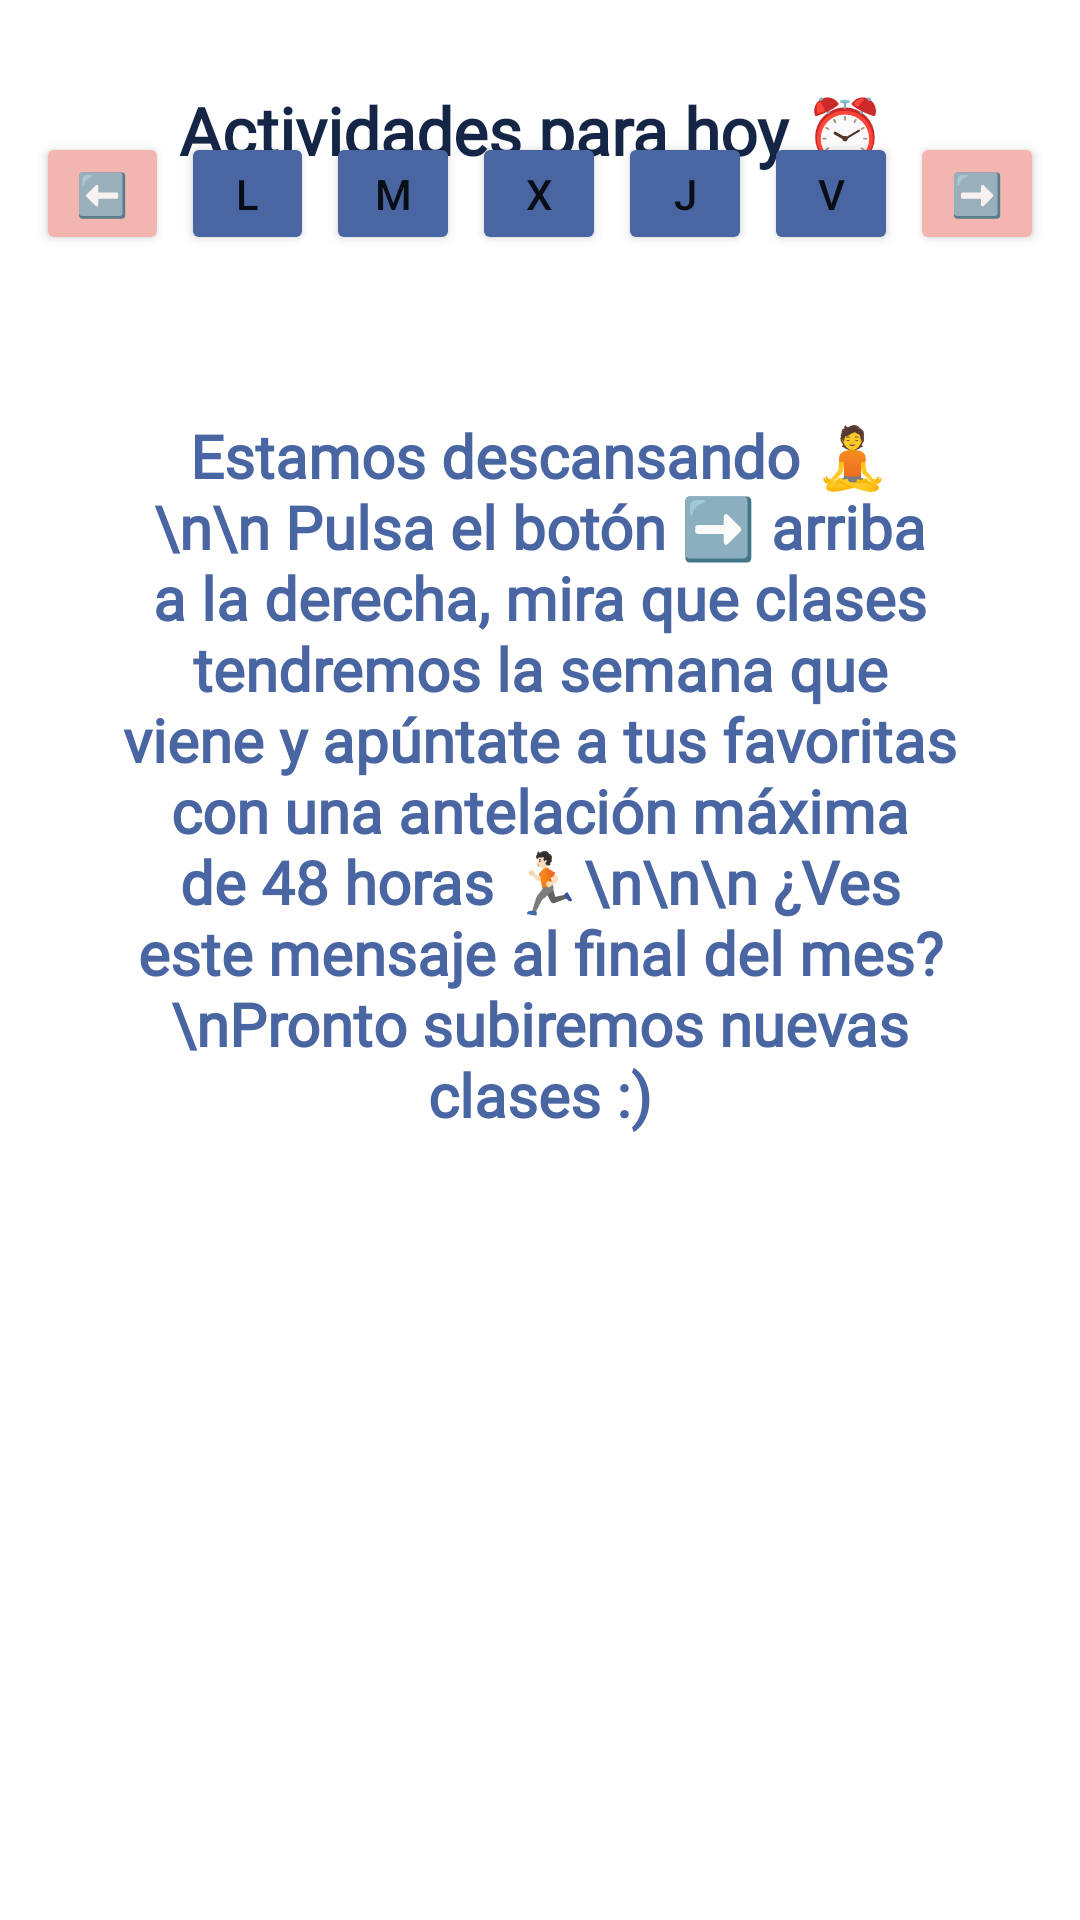

Write the Android layout XML for this screen, with the resource values it uses.
<!-- AndroidManifest.xml: application theme Theme.GymApp -->
<!-- res/layout/fragment_calendar.xml -->
<?xml version="1.0" encoding="utf-8"?>
<androidx.constraintlayout.widget.ConstraintLayout xmlns:android="http://schemas.android.com/apk/res/android"
    xmlns:app="http://schemas.android.com/apk/res-auto"
    xmlns:tools="http://schemas.android.com/tools"
    android:layout_width="match_parent"
    android:layout_height="match_parent"
    tools:context=".ui.calendar.CalendarFragment">

    <TextView
        android:id="@+id/textView2"
        android:layout_width="350dp"
        android:layout_height="29dp"
        android:text="Actividades para hoy ⏰ "
        android:fontFamily="@font/semplicita_medium"
        android:textAlignment="center"
        android:textSize="22dp"
        android:textStyle="bold"
        android:textColor="@color/dark_blue"
        app:layout_constraintBottom_toBottomOf="parent"
        app:layout_constraintEnd_toEndOf="parent"
        app:layout_constraintHorizontal_bias="0.491"
        app:layout_constraintStart_toStartOf="parent"
        app:layout_constraintTop_toTopOf="parent"
        app:layout_constraintVertical_bias="0.047" />

    <TextView
        android:id="@+id/weekToShow"
        android:layout_width="287dp"
        android:layout_height="19dp"
        android:layout_marginBottom="64dp"
        android:fontFamily="@font/semplicita_light"
        android:text="Semana: 05.05.2025 - 09.05.2025"
        android:textStyle="bold"
        android:textColor="@color/black"
        android:textSize="16dp"
        app:layout_constraintBottom_toTopOf="@+id/recyclerView"
        app:layout_constraintEnd_toEndOf="parent"
        app:layout_constraintHorizontal_bias="0.75"
        app:layout_constraintStart_toStartOf="parent"
        app:layout_constraintTop_toBottomOf="@+id/textView2"
        app:layout_constraintVertical_bias="0.476" />

    <LinearLayout
        android:id="@+id/daySelector"
        android:layout_width="0dp"
        android:layout_height="65dp"
        android:gravity="center"
        android:orientation="horizontal"
        android:padding="10dp"
        app:layout_constraintBottom_toTopOf="@+id/recyclerView"
        app:layout_constraintEnd_toEndOf="parent"
        app:layout_constraintHorizontal_bias="0.0"
        app:layout_constraintStart_toStartOf="parent"
        app:layout_constraintVertical_bias="1.0">

        <Button
            android:id="@+id/btnPreviousWeek"
            android:layout_width="0dp"
            android:layout_height="wrap_content"
            android:layout_margin="2dp"
            android:layout_weight="1"
            android:backgroundTint="@color/beige"
            android:text="⬅️" />

        <Button
            android:id="@+id/btnMonday"
            android:layout_width="0dp"
            android:layout_height="wrap_content"
            android:layout_margin="2dp"
            android:layout_weight="1"
            android:backgroundTint="@color/blue"
            android:text="L" />

        <Button
            android:id="@+id/btnTuesday"
            android:layout_width="0dp"
            android:layout_height="wrap_content"
            android:layout_margin="2dp"
            android:layout_weight="1"
            android:backgroundTint="@color/blue"
            android:text="M" />

        <Button
            android:id="@+id/btnWednesday"
            android:layout_width="0dp"
            android:layout_height="wrap_content"
            android:layout_margin="2dp"
            android:layout_weight="1"
            android:backgroundTint="@color/blue"
            android:text="X" />

        <Button
            android:id="@+id/btnThursday"
            android:layout_width="0dp"
            android:layout_height="wrap_content"
            android:layout_margin="2dp"
            android:layout_weight="1"
            android:backgroundTint="@color/blue"
            android:text="J" />

        <Button
            android:id="@+id/btnFriday"
            android:layout_width="0dp"
            android:layout_height="wrap_content"
            android:layout_margin="2dp"
            android:layout_weight="1"
            android:backgroundTint="@color/blue"
            android:text="V" />

        <Button
            android:id="@+id/btnNextWeek"
            android:layout_width="0dp"
            android:layout_height="wrap_content"
            android:layout_margin="2dp"
            android:layout_weight="1"
            android:backgroundTint="@color/beige"
            android:text="➡️" />

    </LinearLayout>

    <TextView
        android:id="@+id/textWeekend"
        android:layout_width="287dp"
        android:layout_height="338dp"
        android:text="Estamos descansando 🧘\n\n Pulsa el botón ➡️ arriba a la derecha, mira que clases tendremos la semana que viene y apúntate a tus favoritas con una antelación máxima de 48 horas 🏃🏻‍\n\n️\n ¿Ves este mensaje al final del mes?\nPronto subiremos nuevas clases :)"
        android:textAlignment="center"
        android:textColor="@color/blue"
        android:textSize="20dp"
        android:fontFamily="@font/semplicita_light"
        android:textStyle="bold"
        app:layout_constraintBottom_toBottomOf="parent"
        app:layout_constraintEnd_toEndOf="parent"
        app:layout_constraintStart_toStartOf="parent"
        app:layout_constraintTop_toTopOf="parent"
        app:layout_constraintVertical_bias="0.458" />

    <androidx.recyclerview.widget.RecyclerView
        android:id="@+id/recyclerView"
        android:layout_width="0dp"
        android:layout_height="491dp"
        android:padding="10dp"
        app:layout_constraintBottom_toBottomOf="parent"
        app:layout_constraintEnd_toEndOf="parent"
        app:layout_constraintHorizontal_bias="0.0"
        app:layout_constraintStart_toStartOf="parent"
        app:layout_constraintTop_toTopOf="parent"
        app:layout_constraintVertical_bias="0.65" />


</androidx.constraintlayout.widget.ConstraintLayout>
<!-- resources referenced by this layout -->
<resources>
  <color name="beige">#f3b5af</color>
  <color name="black">#FF000000</color>
  <color name="blue">#4966a2</color>
  <color name="dark_blue">#142546</color>
  <style name="Theme.GymApp" parent="Theme.MaterialComponents.Light.DarkActionBar">
          <item name="colorPrimary">@color/blue</item>
          <item name="colorPrimaryVariant">@color/white</item>
      </style>
  <color name="white">#FFFFFFFF</color>
</resources>
